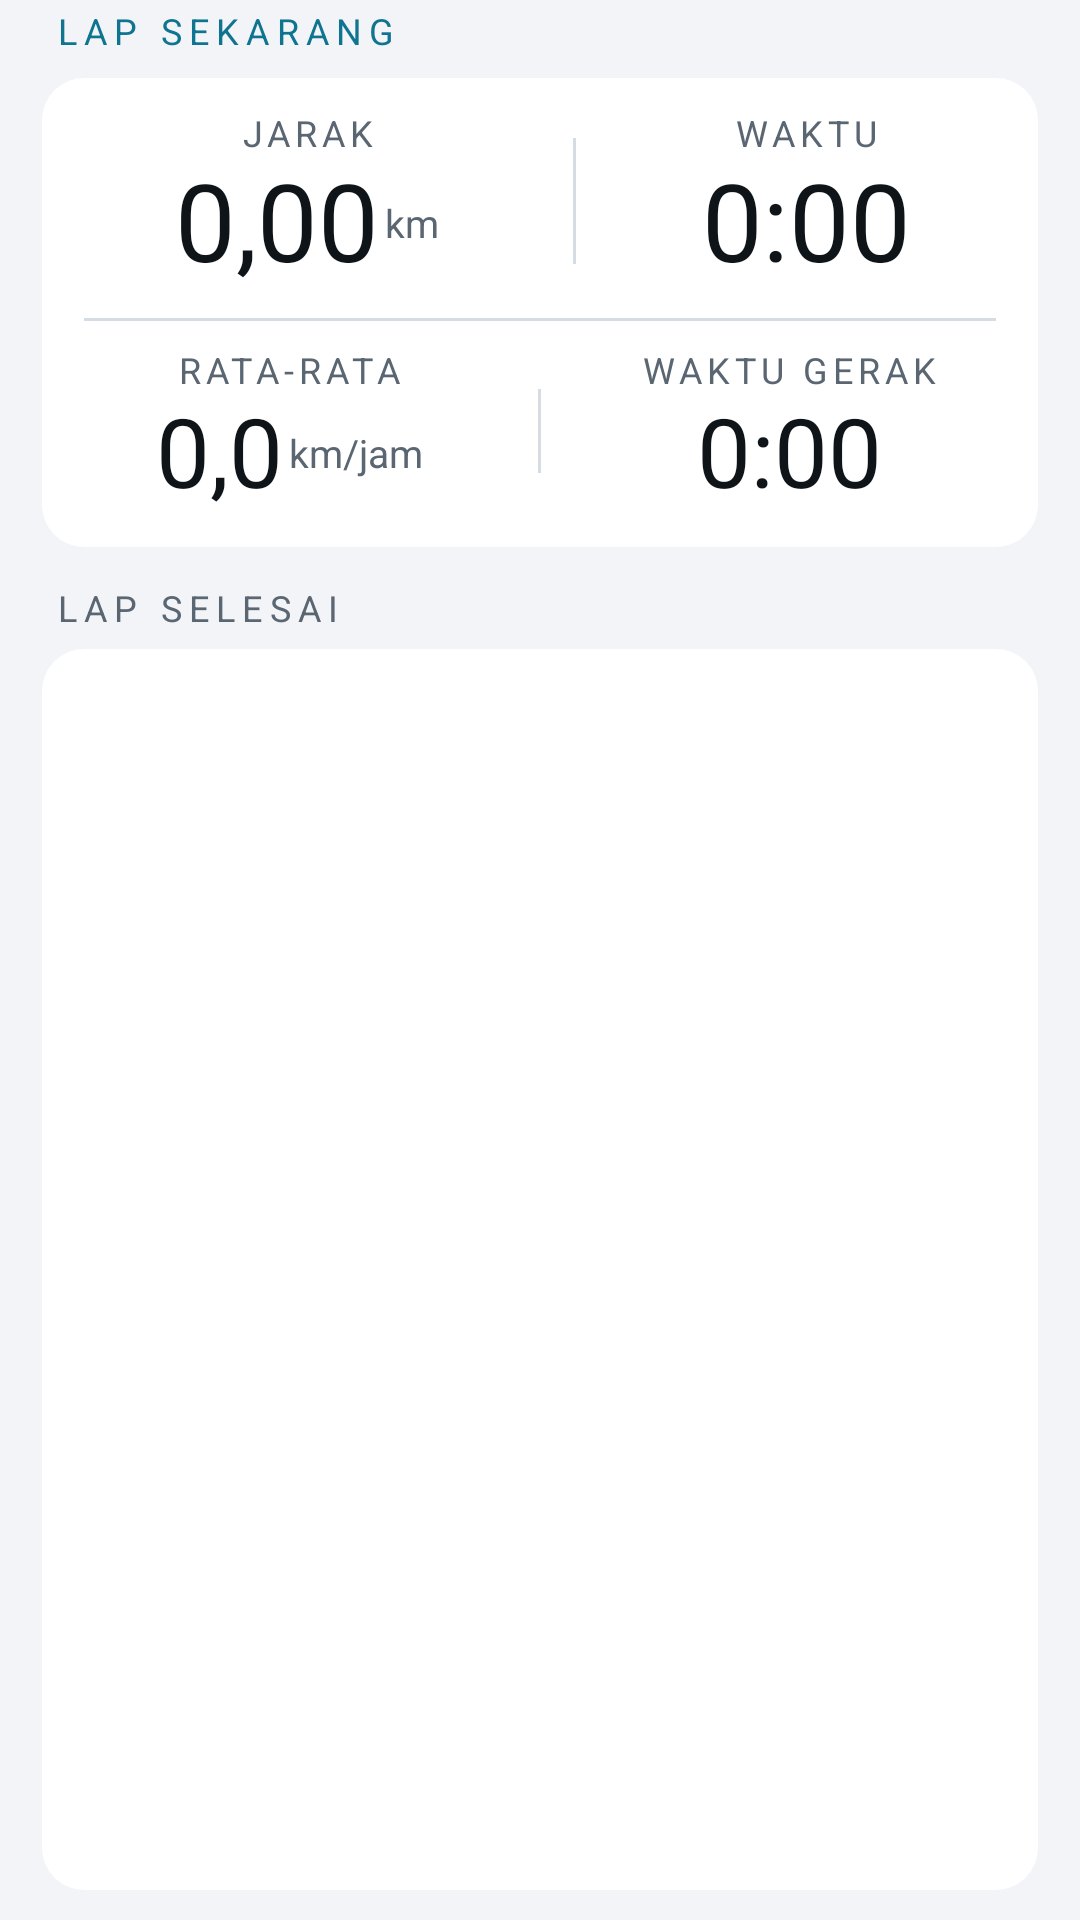

Android layout source for this screen:
<!-- AndroidManifest.xml: application theme AppTheme -->
<!-- res/layout/page_lap.xml -->
<?xml version="1.0" encoding="utf-8"?>
<LinearLayout xmlns:android="http://schemas.android.com/apk/res/android"
    android:layout_width="match_parent"
    android:layout_height="match_parent"
    android:orientation="vertical"
    android:paddingLeft="@dimen/screen_edge"
    android:paddingRight="@dimen/screen_edge">

    <TextView
        android:id="@+id/tvLapTitle"
        style="@style/SectionLabelAccent"
        android:layout_width="match_parent"
        android:layout_height="wrap_content"
        android:paddingTop="@dimen/gap_snug"
        android:paddingBottom="@dimen/gap_normal"
        android:text="@string/lap_current" />

    
    <LinearLayout
        android:layout_width="match_parent"
        android:layout_height="wrap_content"
        android:background="@drawable/bg_card"
        android:orientation="vertical"
        android:paddingTop="@dimen/gap_roomy"
        android:paddingBottom="@dimen/gap_roomy">

        <LinearLayout
            android:layout_width="match_parent"
            android:layout_height="wrap_content"
            android:orientation="horizontal"
            android:baselineAligned="false">

            <LinearLayout
                android:layout_width="0dp"
                android:layout_height="wrap_content"
                android:layout_weight="1.15"
                android:gravity="center"
                android:orientation="vertical">
                <TextView style="@style/Label" android:layout_width="wrap_content"
                    android:layout_height="wrap_content" android:id="@+id/lblL0" android:text="@string/label_distance" />
                <LinearLayout
                    android:layout_width="wrap_content"
                    android:layout_height="wrap_content"
                    android:layout_marginTop="@dimen/gap_tight"
                    android:orientation="horizontal"
                    android:gravity="center_vertical"
                    android:baselineAligned="false">
                    <TextView android:id="@+id/tvLapDist" style="@style/ValueBig"
    android:layout_width="wrap_content" android:layout_height="wrap_content" android:tag="num" android:text="0,00"/>
                    <TextView android:id="@+id/unL0" style="@style/ValueUnit"
                        android:layout_width="wrap_content"
                        android:layout_height="wrap_content"
                        android:paddingLeft="@dimen/gap_tight"
                        android:text="@string/unit_km" />
                </LinearLayout>
            </LinearLayout>

            <View android:layout_width="@dimen/hairline" android:layout_height="@dimen/divider_lap"
                android:layout_gravity="center_vertical" android:background="@color/divider" />

            <LinearLayout
                android:layout_width="0dp"
                android:layout_height="wrap_content"
                android:layout_weight="1"
                android:gravity="center"
                android:orientation="vertical">
                <TextView style="@style/Label" android:layout_width="wrap_content"
                    android:layout_height="wrap_content" android:id="@+id/lblL1" android:text="@string/label_lap_time" />
                <TextView android:id="@+id/tvLapTime" style="@style/ValueBig"
                    android:layout_width="wrap_content" android:layout_height="wrap_content"
                    android:layout_marginTop="@dimen/gap_tight" android:tag="num" android:text="0:00" />
                    <TextView android:id="@+id/unL1" style="@style/ValueUnit"
                        android:layout_width="wrap_content"
                        android:layout_height="wrap_content"
                        android:paddingLeft="@dimen/gap_tight"
                        android:visibility="gone" />
            </LinearLayout>
        </LinearLayout>

        <View android:layout_width="match_parent" android:layout_height="@dimen/hairline"
            android:layout_marginLeft="@dimen/screen_edge" android:layout_marginRight="@dimen/screen_edge"
            android:layout_marginTop="@dimen/gap_loose" android:layout_marginBottom="@dimen/gap_loose"
            android:background="@color/divider" />

        <LinearLayout
            android:layout_width="match_parent"
            android:layout_height="wrap_content"
            android:orientation="horizontal"
            android:baselineAligned="false">

            <LinearLayout
                android:layout_width="0dp"
                android:layout_height="wrap_content"
                android:layout_weight="1"
                android:gravity="center"
                android:orientation="vertical">
                <TextView style="@style/Label" android:layout_width="wrap_content"
                    android:layout_height="wrap_content" android:id="@+id/lblL2" android:text="@string/label_lap_avg" />
                <LinearLayout
                    android:layout_width="wrap_content"
                    android:layout_height="wrap_content"
                    android:layout_marginTop="@dimen/gap_tight"
                    android:orientation="horizontal"
                    android:gravity="center_vertical"
                    android:baselineAligned="false">
                    <TextView android:id="@+id/tvLapAvg" style="@style/ValueSmall"
    android:layout_width="wrap_content" android:layout_height="wrap_content" android:tag="num" android:text="0,0"/>
                    <TextView android:id="@+id/unL2" style="@style/ValueUnit"
                        android:layout_width="wrap_content"
                        android:layout_height="wrap_content"
                        android:paddingLeft="@dimen/gap_tight"
                        android:text="@string/unit_speed" />
                </LinearLayout>
            </LinearLayout>

            <View android:layout_width="@dimen/hairline" android:layout_height="@dimen/divider_lap_small"
                android:layout_gravity="center_vertical" android:background="@color/divider" />

            <LinearLayout
                android:layout_width="0dp"
                android:layout_height="wrap_content"
                android:layout_weight="1"
                android:gravity="center"
                android:orientation="vertical">
                <TextView style="@style/Label" android:layout_width="wrap_content"
                    android:layout_height="wrap_content" android:id="@+id/lblL3" android:text="@string/label_lap_moving" />
                <TextView android:id="@+id/tvLapMoving" style="@style/ValueSmall"
                    android:layout_width="wrap_content" android:layout_height="wrap_content"
                    android:layout_marginTop="@dimen/gap_tight" android:tag="num" android:text="0:00" />
                    <TextView android:id="@+id/unL3" style="@style/ValueUnit"
                        android:layout_width="wrap_content"
                        android:layout_height="wrap_content"
                        android:paddingLeft="@dimen/gap_tight"
                        android:visibility="gone" />
            </LinearLayout>
        </LinearLayout>
    </LinearLayout>

    <TextView
        style="@style/SectionLabel"
        android:layout_width="match_parent"
        android:layout_height="wrap_content"
        android:paddingTop="@dimen/screen_edge"
        android:paddingBottom="@dimen/gap_cozy"
        android:text="@string/lap_done" />

    
    <LinearLayout
        android:id="@+id/lapCard"
        android:layout_width="match_parent"
        android:layout_height="0dp"
        android:layout_weight="1"
        android:layout_marginBottom="@dimen/gap_loose"
        android:background="@drawable/bg_card"
        android:orientation="vertical">

        <ListView
            android:id="@+id/lapList"
            android:layout_width="match_parent"
            android:layout_height="match_parent"
            android:divider="@color/divider"
            android:dividerHeight="1dp"
            android:paddingLeft="@dimen/screen_edge"
            android:paddingRight="@dimen/screen_edge" />

        
        <TextView
            android:id="@+id/lapEmpty"
            style="@style/EmptyText"
            android:layout_width="match_parent"
            android:layout_height="match_parent"
            android:gravity="center"
            android:padding="@dimen/gap_wide"
            android:text="@string/lap_none"
            android:visibility="gone" />
    </LinearLayout>
</LinearLayout>
<!-- resources referenced by this layout -->
<resources>
  <color name="divider">#D6DCE4</color>
  <dimen name="divider_lap">42dp</dimen>
  <dimen name="divider_lap_small">28dp</dimen>
  <dimen name="gap_cozy">6dp</dimen>
  <dimen name="gap_loose">10dp</dimen>
  <dimen name="gap_normal">8dp</dimen>
  <dimen name="gap_roomy">12dp</dimen>
  <dimen name="gap_snug">4dp</dimen>
  <dimen name="gap_tight">2dp</dimen>
  <dimen name="gap_wide">16dp</dimen>
  <dimen name="hairline">1dp</dimen>
  <dimen name="screen_edge">14dp</dimen>
  <!-- drawable bg_card (drawable) -->
  <shape xmlns:android="http://schemas.android.com/apk/res/android" android:shape="rectangle">
      <solid android:color="@color/card" />
      <corners android:radius="@dimen/radius_card" />
  </shape>
  <string name="label_distance">JARAK</string>
  <string name="label_lap_avg">RATA-RATA</string>
  <string name="label_lap_moving">WAKTU GERAK</string>
  <string name="label_lap_time">WAKTU</string>
  <string name="lap_current">LAP SEKARANG</string>
  <string name="lap_done">LAP SELESAI</string>
  <string name="lap_none">Belum ada lap. Tekan LAP untuk menandai.</string>
  <string name="unit_km">km</string>
  <string name="unit_speed">km/jam</string>
  <style name="EmptyText">
          <item name="android:textSize">@dimen/text_body_s</item>
          <item name="android:textColor">@color/label</item>
          <item name="android:includeFontPadding">false</item>
      </style>
  <style name="Label">
          <item name="android:textSize">@dimen/text_label</item>
          <item name="android:textColor">@color/label</item>
          <item name="android:letterSpacing">0.14</item>
          <item name="android:gravity">center</item>
          <item name="android:includeFontPadding">false</item>
      </style>
  <style name="SectionLabel">
          <item name="android:textSize">@dimen/text_label</item>
          <item name="android:textColor">@color/label</item>
          <item name="android:letterSpacing">0.2</item>
          <item name="android:paddingLeft">@dimen/gap_snug</item>
          <item name="android:includeFontPadding">false</item>
      </style>
  <style name="SectionLabelAccent" parent="SectionLabel">
          <item name="android:textColor">@color/accent</item>
      </style>
  <style name="ValueBig">
          <item name="android:textSize">@dimen/text_value_l</item>
          <item name="android:textColor">@color/value</item>
          <item name="android:gravity">center</item>
          <item name="android:includeFontPadding">false</item>
      </style>
  <style name="ValueSmall">
          <item name="android:textSize">@dimen/text_value_s</item>
          <item name="android:textColor">@color/value</item>
          <item name="android:gravity">center</item>
          <item name="android:includeFontPadding">false</item>
      </style>
  <style name="ValueUnit">
          <item name="android:textSize">@dimen/text_caption</item>
          <item name="android:textColor">@color/label</item>
          <item name="android:includeFontPadding">false</item>
          <item name="android:maxLines">1</item>
      </style>
  <color name="card">#FFFFFF</color>
  <dimen name="radius_card">14dp</dimen>
  <dimen name="text_body_s">13sp</dimen>
  <color name="label">#5B6673</color>
  <dimen name="text_label">12sp</dimen>
  <color name="accent">#0E7490</color>
  <dimen name="text_value_l">36sp</dimen>
  <color name="value">#0F1419</color>
  <dimen name="text_value_s">32sp</dimen>
  <dimen name="text_caption">13sp</dimen>
  <color name="bg">#F2F4F7</color>
  <color name="dot_off">#7C8899</color>
  <color name="accent_soft">#CFF6FE</color>
  <color name="card2">#E9EEF4</color>
</resources>
